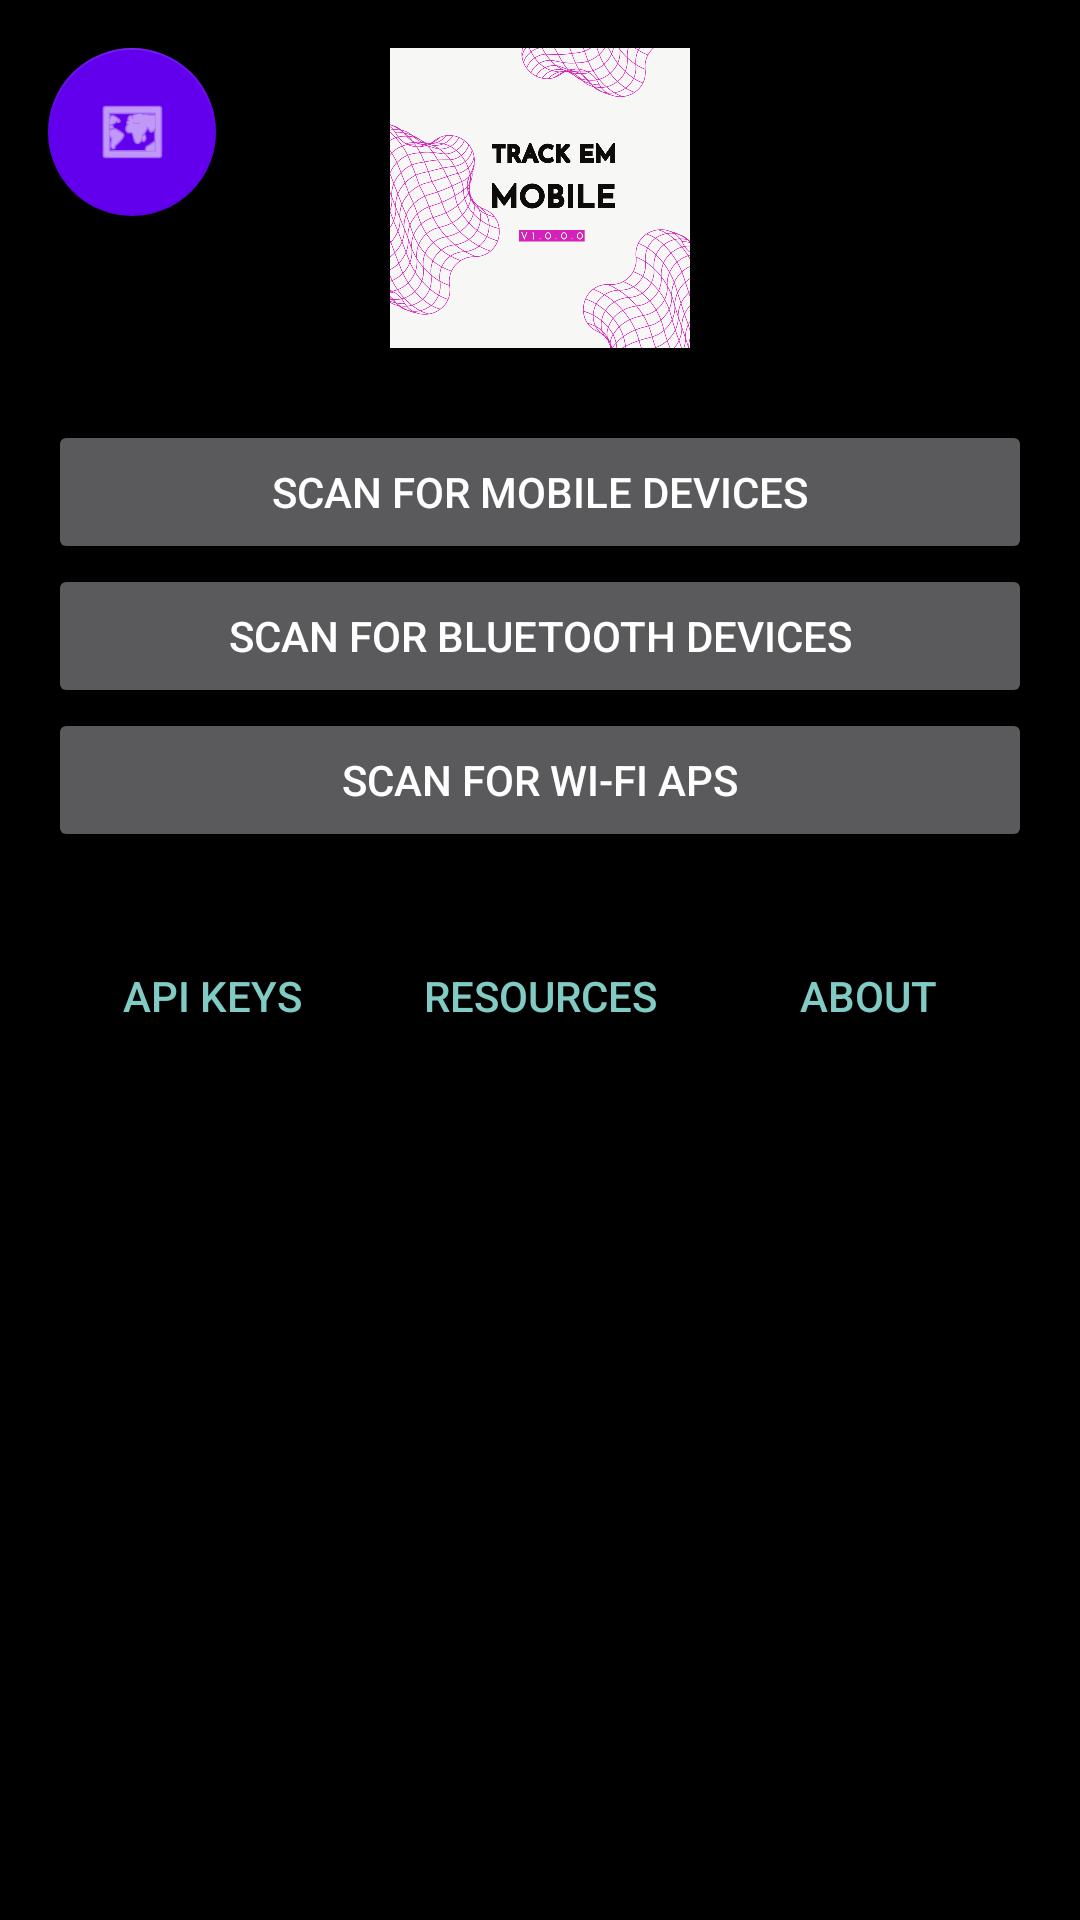

Here is an Android app screen rendered from its layout file. Give the layout XML and the strings, colors and styles it references.
<!-- AndroidManifest.xml: application theme Theme.AppCompat.NoActionBar -->
<!-- res/layout/activity_main.xml -->
<?xml version="1.0" encoding="utf-8"?>
<androidx.coordinatorlayout.widget.CoordinatorLayout xmlns:android="http://schemas.android.com/apk/res/android"
    xmlns:app="http://schemas.android.com/apk/res-auto"
    xmlns:tools="http://schemas.android.com/tools"
    android:layout_width="match_parent"
    android:layout_height="match_parent"
    android:background="#000000"
    tools:context=".MainActivity">

    <androidx.core.widget.NestedScrollView
        android:id="@+id/home_scroll"
        android:layout_width="match_parent"
        android:layout_height="match_parent"
        android:visibility="visible">

        <LinearLayout
            android:layout_width="match_parent"
            android:layout_height="wrap_content"
            android:orientation="vertical"
            android:padding="16dp">

            <ImageView
                android:id="@+id/trackem_logo"
                android:layout_width="100dp"
                android:layout_height="100dp"
                android:layout_gravity="center_horizontal"
                android:layout_marginBottom="24dp"
                android:src="@drawable/trackem_logo" />

            <Button
                android:id="@+id/btn_mobile_device_scan"
                android:layout_width="match_parent"
                android:layout_height="wrap_content"
                android:text="Scan for Mobile Devices" />

            <Button
                android:id="@+id/btn_bluetooth_scan"
                android:layout_width="match_parent"
                android:layout_height="wrap_content"
                android:text="Scan for Bluetooth Devices" />

            <Button
                android:id="@+id/btn_wifi_ap_scan"
                android:layout_width="match_parent"
                android:layout_height="wrap_content"
                android:text="Scan for Wi-Fi APs" />

            <LinearLayout
                android:layout_width="match_parent"
                android:layout_height="wrap_content"
                android:layout_marginTop="24dp"
                android:gravity="center"
                android:orientation="horizontal">

                <Button
                    android:id="@+id/btn_apis"
                    style="?android:attr/buttonBarButtonStyle"
                    android:layout_width="0dp"
                    android:layout_height="wrap_content"
                    android:layout_weight="1"
                    android:text="API Keys" />

                <Button
                    android:id="@+id/btn_resources"
                    style="?android:attr/buttonBarButtonStyle"
                    android:layout_width="0dp"
                    android:layout_height="wrap_content"
                    android:layout_weight="1"
                    android:text="Resources" />

                <Button
                    android:id="@+id/btn_about"
                    style="?android:attr/buttonBarButtonStyle"
                    android:layout_width="0dp"
                    android:layout_height="wrap_content"
                    android:layout_weight="1"
                    android:text="About" />
            </LinearLayout>
        </LinearLayout>
    </androidx.core.widget.NestedScrollView>

    <LinearLayout
        android:id="@+id/scan_layout"
        android:layout_width="match_parent"
        android:layout_height="match_parent"
        android:orientation="vertical"
        android:padding="8dp"
        android:visibility="gone">

        <LinearLayout
            android:layout_width="match_parent"
            android:layout_height="wrap_content"
            android:gravity="center_vertical"
            android:orientation="horizontal">

            <Button
                android:id="@+id/btn_home"
                android:layout_width="wrap_content"
                android:layout_height="wrap_content"
                android:text="Home" />

            <Button
                android:id="@+id/btn_pause"
                android:layout_width="wrap_content"
                android:layout_height="wrap_content"
                android:layout_marginStart="8dp"
                android:text="Pause" />

            <Button
                android:id="@+id/btn_stop"
                android:layout_width="wrap_content"
                android:layout_height="wrap_content"
                android:layout_marginStart="8dp"
                android:text="Stop" />
        </LinearLayout>

        
        <TextView
            android:id="@+id/title_mobile_devices"
            android:layout_width="wrap_content"
            android:layout_height="wrap_content"
            android:layout_marginStart="8dp"
            android:layout_marginTop="16dp"
            android:text="Mobile Devices (Wi-Fi Probes)"
            android:textColor="@android:color/white"
            android:textSize="16sp"
            android:textStyle="bold" />

        <androidx.recyclerview.widget.RecyclerView
            android:id="@+id/recycler_devices"
            android:layout_width="match_parent"
            android:layout_height="0dp"
            android:layout_weight="1"
            android:layout_marginTop="8dp" />

        
        <TextView
            android:id="@+id/title_wifi_aps"
            android:layout_width="wrap_content"
            android:layout_height="wrap_content"
            android:layout_marginStart="8dp"
            android:layout_marginTop="16dp"
            android:text="Wi-Fi Access Points"
            android:textColor="@android:color/white"
            android:textSize="16sp"
            android:textStyle="bold" />

        <androidx.recyclerview.widget.RecyclerView
            android:id="@+id/recycler_wifi_ap_devices"
            android:layout_width="match_parent"
            android:layout_height="0dp"
            android:layout_weight="1"
            android:layout_marginTop="8dp" />

        
        <TextView
            android:id="@+id/title_ble_only"
            android:layout_width="wrap_content"
            android:layout_height="wrap_content"
            android:layout_marginStart="8dp"
            android:layout_marginTop="16dp"
            android:text="Bluetooth-Only Devices"
            android:textColor="@android:color/white"
            android:textSize="16sp"
            android:textStyle="bold" />

        <androidx.recyclerview.widget.RecyclerView
            android:id="@+id/recycler_ble_only_devices"
            android:layout_width="match_parent"
            android:layout_height="0dp"
            android:layout_weight="1"
            android:layout_marginTop="8dp" />

    </LinearLayout>

    <com.google.android.material.floatingactionbutton.FloatingActionButton
        android:id="@+id/fabMapAll"
        android:layout_width="wrap_content"
        android:layout_height="wrap_content"
        android:layout_margin="16dp"
        android:src="@android:drawable/ic_menu_mapmode"
        app:backgroundTint="@color/purple_500"
        app:tint="@android:color/white"
        app:layout_constraintEnd_toEndOf="parent"
        app:layout_constraintBottom_toBottomOf="parent" />

</androidx.coordinatorlayout.widget.CoordinatorLayout>
<!-- resources referenced by this layout -->
<resources>
  <!-- drawable trackem_logo: png bitmap (drawable, 466297 bytes) -->
  <!-- not gathered from this repository: default colours our renderer supplied (Android Studio template values) -->
  <color name="purple_500">#FF6200EE</color>
</resources>
